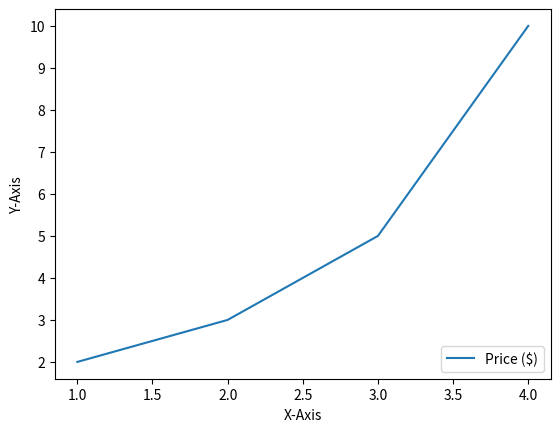

This figure's Python source:
import matplotlib.pyplot as plt

plt.plot([1, 2, 3, 4], [2, 3, 5, 10], label='Price ($)')
plt.xlabel('X-Axis')
plt.ylabel('Y-Axis')
plt.legend(loc='lower right')

plt.show()